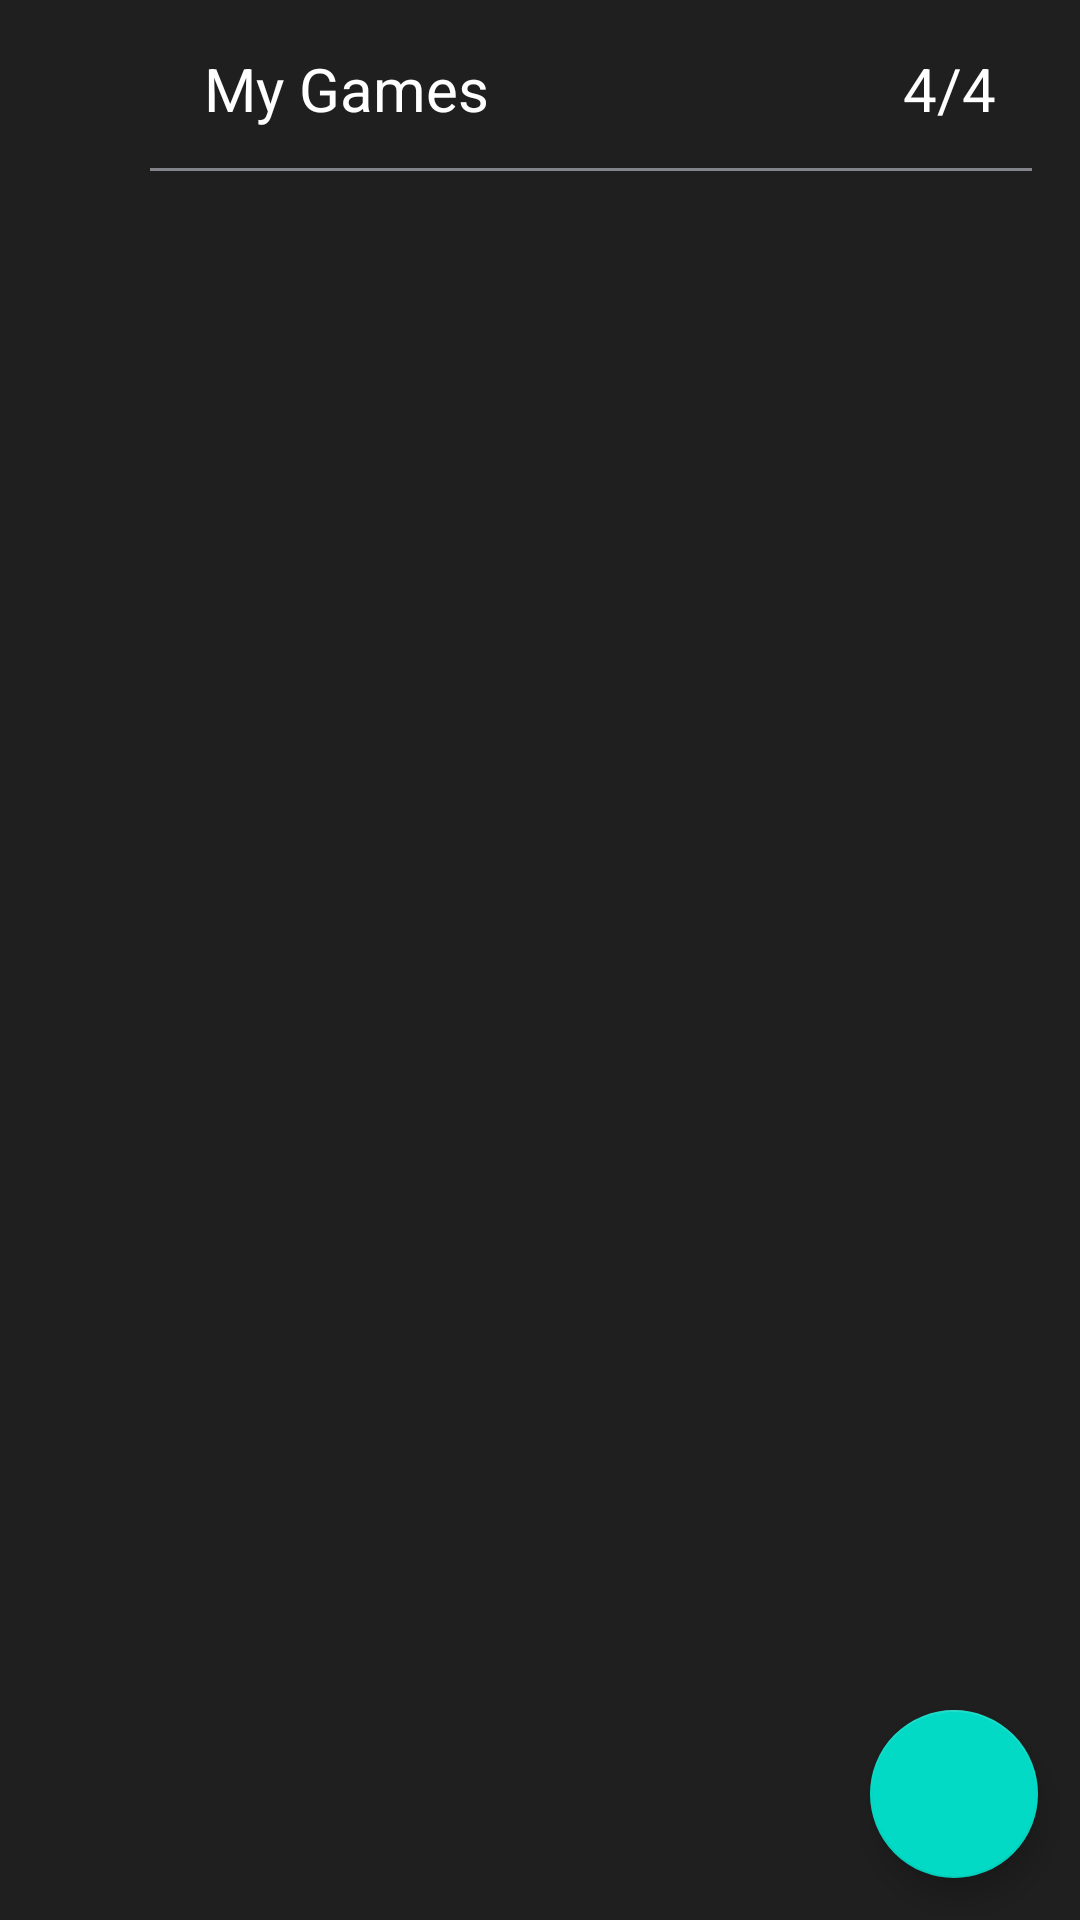

Android layout source for this screen:
<!-- AndroidManifest.xml: application theme Theme.DataCase -->
<!-- res/layout/fragment_library.xml -->
<?xml version="1.0" encoding="utf-8"?>
<androidx.constraintlayout.widget.ConstraintLayout xmlns:android="http://schemas.android.com/apk/res/android"
    xmlns:app="http://schemas.android.com/apk/res-auto"
    xmlns:tools="http://schemas.android.com/tools"
    android:layout_width="match_parent"
    android:layout_height="match_parent"
    android:background="@color/background"
    tools:context=".LibraryFragment">

    <ScrollView
        android:layout_width="match_parent"
        android:layout_height="match_parent"
        android:layout_marginTop="16dp"
        app:layout_constraintEnd_toEndOf="parent"
        app:layout_constraintHorizontal_bias="1.0"
        app:layout_constraintStart_toStartOf="parent"
        app:layout_constraintTop_toTopOf="parent">

        <LinearLayout
            android:id="@+id/LibraryScrollLayout"
            android:layout_width="match_parent"
            android:layout_height="wrap_content"
            android:orientation="vertical">

            <LinearLayout
                android:id="@+id/library1"
                android:layout_width="match_parent"
                android:layout_height="wrap_content"
                android:orientation="horizontal">

                <ImageView
                    android:id="@+id/imgLibraryPicture1"
                    android:layout_width="30sp"
                    android:layout_height="30sp"
                    android:layout_marginStart="28dp"
                    android:src="@drawable/game_icon" />

                <TextView
                    android:id="@+id/textView3"
                    android:layout_width="176dp"
                    android:layout_height="match_parent"
                    android:layout_marginStart="10dp"
                    android:layout_weight="1"
                    android:text="My Games"
                    android:textColor="@color/white"
                    android:textSize="20sp" />

                <TextView
                    android:id="@+id/textView2"
                    android:layout_width="wrap_content"
                    android:layout_height="match_parent"
                    android:layout_marginEnd="28dp"
                    android:layout_weight="1"
                    android:text="4/4"
                    android:textAlignment="viewEnd"
                    android:textColor="@color/white"
                    android:textSize="20sp" />


            </LinearLayout>

            <View
                android:layout_width="match_parent"
                android:layout_height="1dp"
                android:layout_marginStart="50dp"
                android:layout_marginTop="10dp"
                android:layout_marginEnd="16dp"
                android:background="@color/grey" />
        </LinearLayout>
    </ScrollView>

    <com.google.android.material.floatingactionbutton.FloatingActionButton
        android:id="@+id/fbCreateLibrary"
        android:layout_width="wrap_content"
        android:layout_height="wrap_content"
        android:clickable="true"
        android:src="@drawable/add_icon_white"
        app:layout_constraintBottom_toBottomOf="parent"
        app:layout_constraintEnd_toEndOf="parent"
        app:layout_constraintHorizontal_bias="0.954"
        app:layout_constraintStart_toStartOf="parent"
        app:layout_constraintTop_toTopOf="parent"
        app:layout_constraintVertical_bias="0.976" />

</androidx.constraintlayout.widget.ConstraintLayout>
<!-- resources referenced by this layout -->
<resources>
  <color name="background">#1F1F1F</color>
  <color name="grey">#82848A</color>
  <color name="white">#FFFFFFFF</color>
  <style name="Theme.DataCase" parent="Theme.MaterialComponents.DayNight.NoActionBar">
          
          <item name="colorPrimary">@color/blue</item>
          <item name="colorPrimaryVariant">@color/navAndFooter</item>
          <item name="colorOnPrimary">@color/white</item>
          
          <item name="colorSecondary">@color/teal_200</item>
          <item name="colorSecondaryVariant">@color/teal_700</item>
          <item name="colorOnSecondary">@color/black</item>
          
          <item name="android:statusBarColor" tools:targetApi="l">?attr/colorPrimaryVariant</item>
          
      </style>
  <color name="blue">#0060D3</color>
  <color name="navAndFooter">#323336</color>
  <color name="teal_200">#FF03DAC5</color>
  <color name="teal_700">#FF018786</color>
  <color name="black">#FF000000</color>
</resources>
